Dataset: dataset (GitHub, Bambi-lab/EdgeMAF-Net). Classes: esophageal cancer, gastric cancer, gastric mucosal cancer, high-grade esophageal intraepithelial neoplasia, high-grade gastric intraepithelial neoplasia.

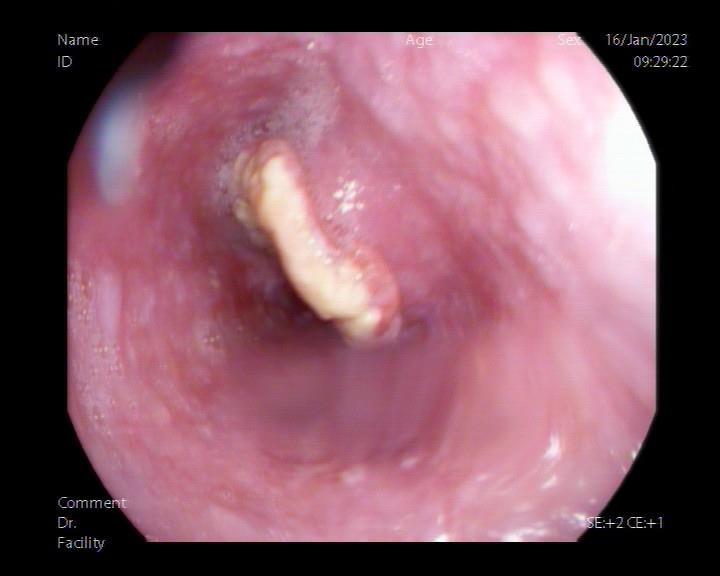
Label: esophageal cancer

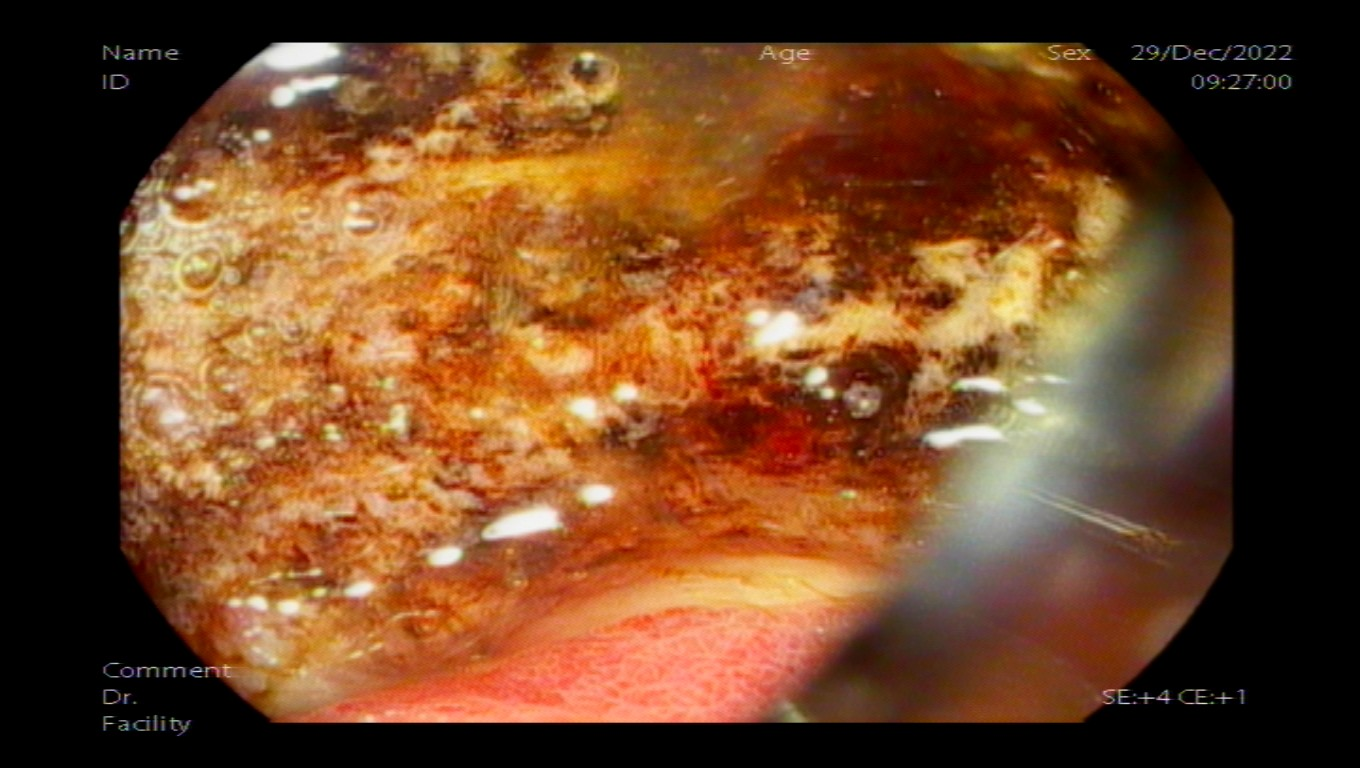
Label: gastric cancer

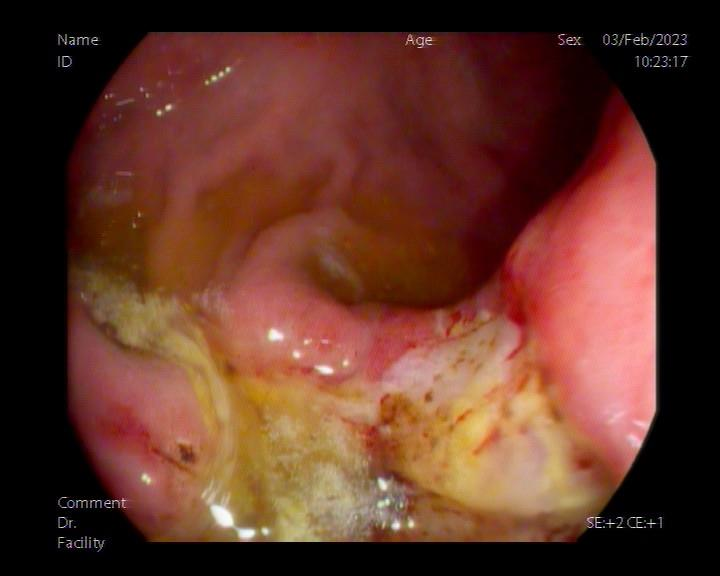
Label: gastric cancer

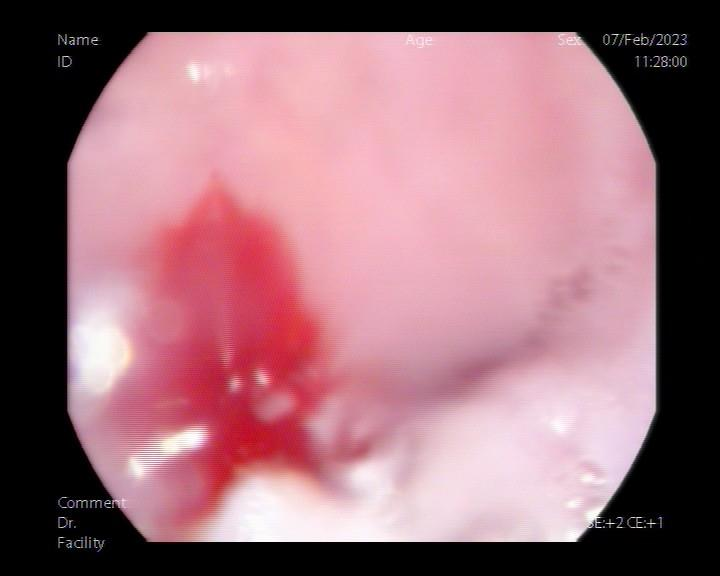
Label: esophageal cancer

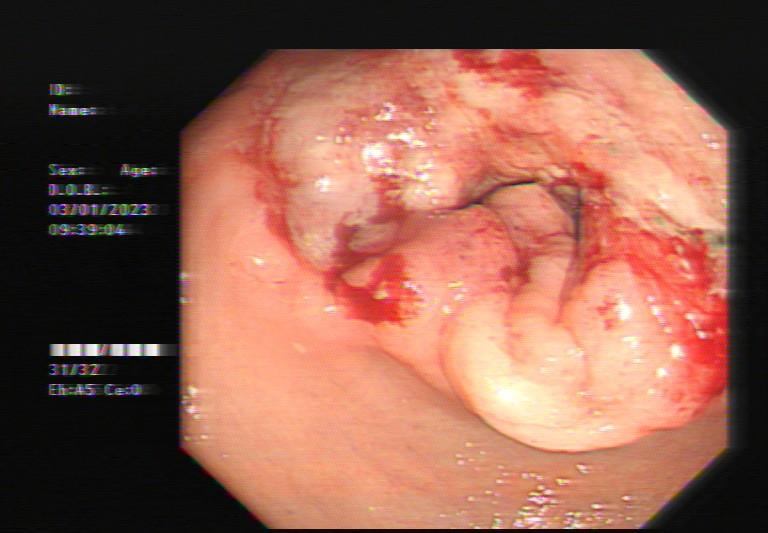
Label: gastric cancer

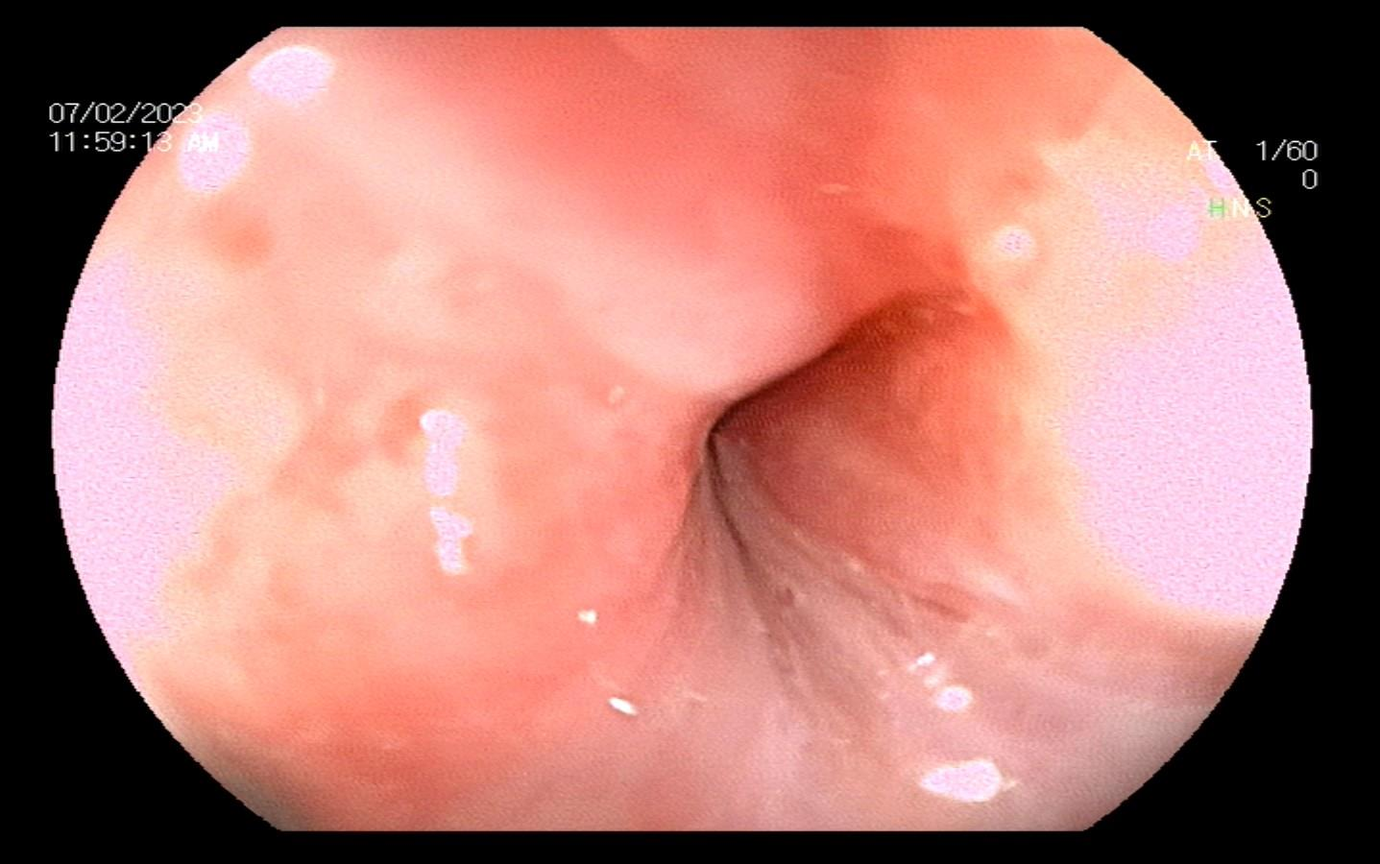
Label: esophageal cancer
